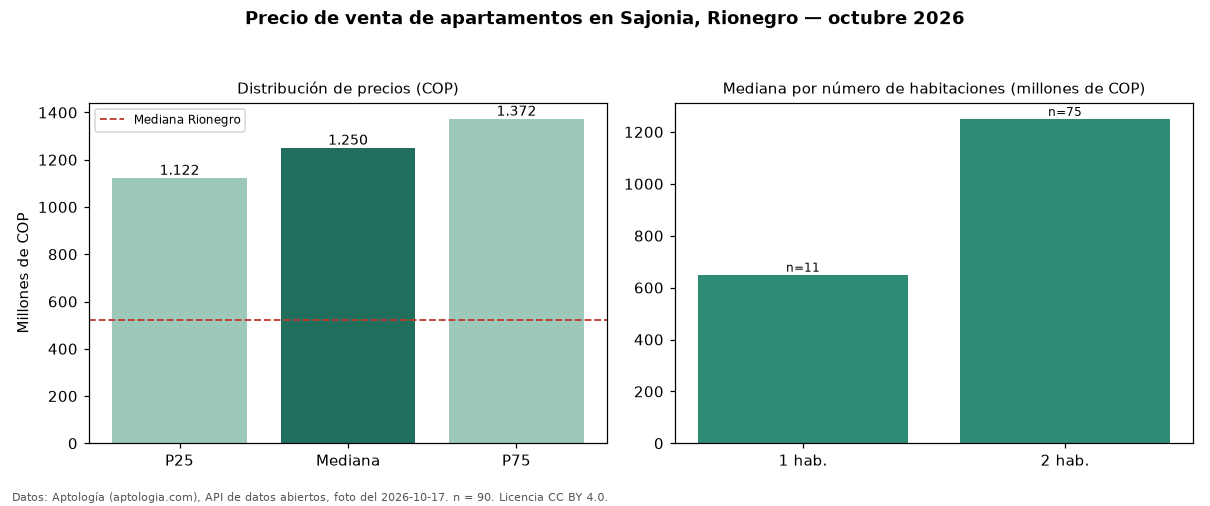

Data behind this chart, as committed beside it:
seccion, metrica, valor_cop, n
precio, p25, 1122500000, 90
precio, mediana, 1250000000, 90
precio, p75, 1372500000, 90
precio, minimo, 489000000, 90
precio, maximo, 1909000000, 90
parqueadero, avisos_con_parqueadero, 90, 90
parqueadero, mediana_con_parqueadero, 1250000000, 90
habitaciones, 1, 650000000, 11
habitaciones, 2, 1250000000, 75
ciudad, mediana_ciudad, 520000000, 
fuente, fecha_foto, 2026-10-17, 
fuente, atribucion, https://www.aptologia.com/venta/rionegro…, 
